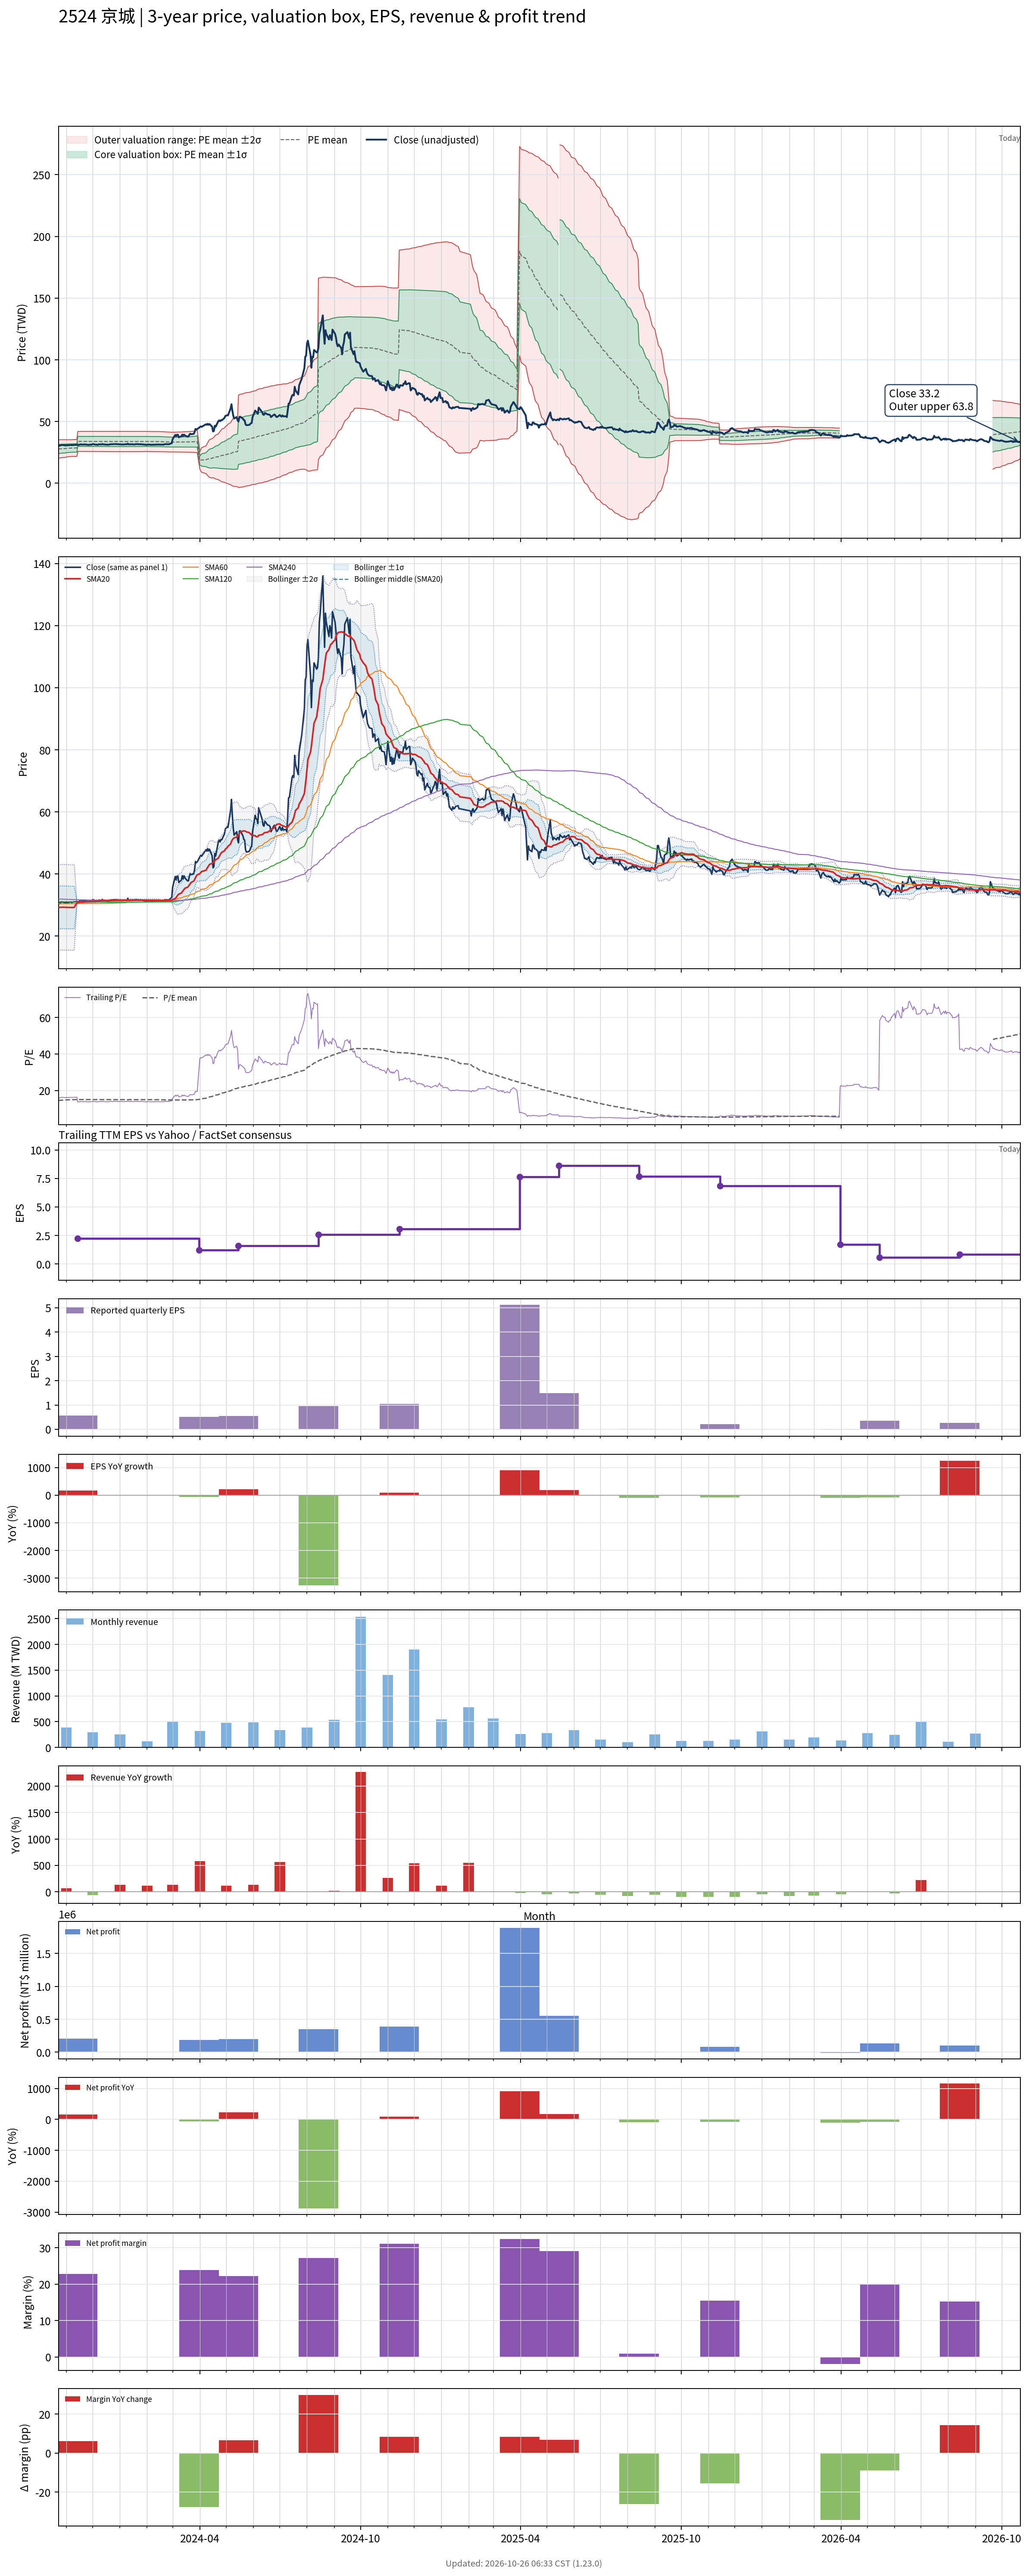

The table this chart was drawn from, first rows:
# chart-version: skill-stock-dynamic-val…
date, close, available_date, period_end, eps, ttm_eps, pe, pe_mean, pe_std, price_m2, price_m1, price_mean, price_p1, price_p2, forward_eps, forward_pe, forward_pe_mean, forward_pe_std, forward_price_m2, forward_price_m1, forward_price_mean, forward_price_p1, forward_price_p2, sma20
2023-10-23, 31, 2023-08-14, 2023-06-30, -0.03, 1.9, 16.32, 14.61, 1.967, 20.27, 24.01, 27.75, 31.49, 35.23, , , , , , , , , , 29.23
2023-10-24, 30.4, 2023-08-14, 2023-06-30, -0.03, 1.9, 16, 14.64, 1.954, 20.39, 24.1, 27.82, 31.53, 35.24, , , , , , , , , , 29.23
2023-10-25, 30.55, 2023-08-14, 2023-06-30, -0.03, 1.9, 16.08, 14.68, 1.94, 20.51, 24.2, 27.89, 31.57, 35.26, , , , , , , , , , 29.24
2023-10-26, 30.9, 2023-08-14, 2023-06-30, -0.03, 1.9, 16.26, 14.71, 1.927, 20.64, 24.3, 27.96, 31.62, 35.28, , , , , , , , , , 29.25
2023-10-27, 31, 2023-08-14, 2023-06-30, -0.03, 1.9, 16.32, 14.75, 1.912, 20.76, 24.4, 28.03, 31.66, 35.3, , , , , , , , , , 29.26
2023-10-30, 30.8, 2023-08-14, 2023-06-30, -0.03, 1.9, 16.21, 14.79, 1.896, 20.9, 24.5, 28.1, 31.7, 35.3, , , , , , , , , , 29.27
2023-10-31, 30.55, 2023-08-14, 2023-06-30, -0.03, 1.9, 16.08, 14.83, 1.874, 21.05, 24.61, 28.17, 31.74, 35.3, , , , , , , , , , 29.24
2023-11-01, 31, 2023-08-14, 2023-06-30, -0.03, 1.9, 16.32, 14.87, 1.858, 21.19, 24.72, 28.25, 31.78, 35.31, , , , , , , , , , 29.24
2023-11-02, 30.65, 2023-08-14, 2023-06-30, -0.03, 1.9, 16.13, 14.91, 1.834, 21.35, 24.84, 28.32, 31.81, 35.29, , , , , , , , , , 29.23
2023-11-03, 30.8, 2023-08-14, 2023-06-30, -0.03, 1.9, 16.21, 14.94, 1.811, 21.51, 24.95, 28.4, 31.84, 35.28, , , , , , , , , , 29.21
2023-11-06, 31, 2023-08-14, 2023-06-30, -0.03, 1.9, 16.32, 14.98, 1.788, 21.68, 25.07, 28.47, 31.87, 35.27, , , , , , , , , , 29.2
2023-11-07, 30.8, 2023-08-14, 2023-06-30, -0.03, 1.9, 16.21, 15.01, 1.788, 21.71, 25.11, 28.51, 31.91, 35.3, , , , , , , , , , 29.19
2023-11-08, 30.9, 2023-08-14, 2023-06-30, -0.03, 1.9, 16.26, 15.02, 1.791, 21.73, 25.14, 28.54, 31.94, 35.34, , , , , , , , , , 29.2
2023-11-09, 31, 2023-08-14, 2023-06-30, -0.03, 1.9, 16.32, 15.04, 1.794, 21.75, 25.16, 28.57, 31.98, 35.39, , , , , , , , , , 29.21
2023-11-10, 31, 2023-08-14, 2023-06-30, -0.03, 1.9, 16.32, 15.05, 1.796, 21.78, 25.19, 28.6, 32.02, 35.43, , , , , , , , , , 29.22
2023-11-13, 31.1, 2023-08-14, 2023-06-30, -0.03, 1.9, 16.37, 15.07, 1.797, 21.81, 25.23, 28.64, 32.06, 35.47, , , , , , , , , , 30.77
2023-11-14, 31, 2023-11-14, 2023-09-30, 0.56, 2.25, 13.78, 15.07, 1.8, 25.81, 29.86, 33.91, 37.96, 42.01, , , , , , , , , , 30.8
2023-11-15, 31.1, 2023-11-14, 2023-09-30, 0.56, 2.25, 13.82, 15.07, 1.801, 25.8, 29.85, 33.9, 37.95, 42.01, , , , , , , , , , 30.83
2023-11-16, 31.2, 2023-11-14, 2023-09-30, 0.56, 2.25, 13.87, 15.07, 1.802, 25.79, 29.84, 33.9, 37.95, 42.01, , , , , , , , , , 30.88
2023-11-17, 31.5, 2023-11-14, 2023-09-30, 0.56, 2.25, 14, 15.07, 1.803, 25.79, 29.84, 33.9, 37.95, 42.01, , , , , , , , , , 30.91
2023-11-20, 31.3, 2023-11-14, 2023-09-30, 0.56, 2.25, 13.91, 15.06, 1.803, 25.78, 29.84, 33.9, 37.95, 42.01, , , , , , , , , , 30.93
2023-11-21, 31.5, 2023-11-14, 2023-09-30, 0.56, 2.25, 14, 15.06, 1.803, 25.78, 29.84, 33.9, 37.95, 42.01, , , , , , , , , , 30.98
2023-11-22, 31.35, 2023-11-14, 2023-09-30, 0.56, 2.25, 13.93, 15.06, 1.804, 25.78, 29.83, 33.89, 37.95, 42.01, , , , , , , , , , 31.02
2023-11-23, 31.5, 2023-11-14, 2023-09-30, 0.56, 2.25, 14, 15.06, 1.804, 25.77, 29.83, 33.89, 37.95, 42.01, , , , , , , , , , 31.05
2023-11-24, 31.25, 2023-11-14, 2023-09-30, 0.56, 2.25, 13.89, 15.06, 1.805, 25.77, 29.83, 33.89, 37.95, 42.01, , , , , , , , , , 31.07
2023-11-27, 31.1, 2023-11-14, 2023-09-30, 0.56, 2.25, 13.82, 15.06, 1.807, 25.75, 29.82, 33.88, 37.95, 42.01, , , , , , , , , , 31.08
2023-11-28, 31.4, 2023-11-14, 2023-09-30, 0.56, 2.25, 13.96, 15.06, 1.807, 25.75, 29.81, 33.88, 37.94, 42.01, , , , , , , , , , 31.12
2023-11-29, 31.25, 2023-11-14, 2023-09-30, 0.56, 2.25, 13.89, 15.06, 1.808, 25.74, 29.81, 33.88, 37.94, 42.01, , , , , , , , , , 31.14
2023-11-30, 31.3, 2023-11-14, 2023-09-30, 0.56, 2.25, 13.91, 15.05, 1.809, 25.73, 29.8, 33.87, 37.94, 42.01, , , , , , , , , , 31.17
2023-12-01, 31.75, 2023-11-14, 2023-09-30, 0.56, 2.25, 14.11, 15.06, 1.808, 25.74, 29.81, 33.87, 37.94, 42.01, , , , , , , , , , 31.21
2023-12-04, 31.35, 2023-11-14, 2023-09-30, 0.56, 2.25, 13.93, 15.05, 1.809, 25.73, 29.8, 33.87, 37.94, 42.01, , , , , , , , , , 31.23
2023-12-05, 31.35, 2023-11-14, 2023-09-30, 0.56, 2.25, 13.93, 15.05, 1.81, 25.72, 29.79, 33.87, 37.94, 42.01, , , , , , , , , , 31.26
2023-12-06, 31.2, 2023-11-14, 2023-09-30, 0.56, 2.25, 13.87, 15.05, 1.812, 25.71, 29.78, 33.86, 37.94, 42.01, , , , , , , , , , 31.27
2023-12-07, 31.15, 2023-11-14, 2023-09-30, 0.56, 2.25, 13.84, 15.05, 1.814, 25.69, 29.77, 33.85, 37.93, 42.01, , , , , , , , , , 31.28
2023-12-08, 31.6, 2023-11-14, 2023-09-30, 0.56, 2.25, 14.04, 15.05, 1.813, 25.69, 29.77, 33.85, 37.93, 42.01, , , , , , , , , , 31.31
2023-12-11, 31.4, 2023-11-14, 2023-09-30, 0.56, 2.25, 13.96, 15.05, 1.814, 25.69, 29.77, 33.85, 37.93, 42.02, , , , , , , , , , 31.33
2023-12-12, 31.8, 2023-11-14, 2023-09-30, 0.56, 2.25, 14.13, 15.05, 1.814, 25.69, 29.77, 33.85, 37.93, 42.02, , , , , , , , , , 31.37
2023-12-13, 31.45, 2023-11-14, 2023-09-30, 0.56, 2.25, 13.98, 15.04, 1.814, 25.69, 29.77, 33.85, 37.93, 42.02, , , , , , , , , , 31.39
2023-12-14, 31.5, 2023-11-14, 2023-09-30, 0.56, 2.25, 14, 15.04, 1.816, 25.67, 29.76, 33.84, 37.93, 42.01, , , , , , , , , , 31.4
2023-12-15, 31.35, 2023-11-14, 2023-09-30, 0.56, 2.25, 13.93, 15.04, 1.817, 25.66, 29.75, 33.84, 37.93, 42.01, , , , , , , , , , 31.39
2023-12-18, 31.3, 2023-11-14, 2023-09-30, 0.56, 2.25, 13.91, 15.03, 1.819, 25.64, 29.74, 33.83, 37.92, 42.01, , , , , , , , , , 31.39
2023-12-19, 31.2, 2023-11-14, 2023-09-30, 0.56, 2.25, 13.87, 15.03, 1.821, 25.62, 29.72, 33.82, 37.92, 42.01, , , , , , , , , , 31.38
2023-12-20, 31.4, 2023-11-14, 2023-09-30, 0.56, 2.25, 13.96, 15.03, 1.822, 25.61, 29.71, 33.81, 37.91, 42.02, , , , , , , , , , 31.38
2023-12-21, 31.6, 2023-11-14, 2023-09-30, 0.56, 2.25, 14.04, 15.03, 1.823, 25.61, 29.71, 33.81, 37.91, 42.02, , , , , , , , , , 31.39
2023-12-22, 31.6, 2023-11-14, 2023-09-30, 0.56, 2.25, 14.04, 15.03, 1.824, 25.6, 29.71, 33.81, 37.91, 42.02, , , , , , , , , , 31.4
2023-12-25, 31.7, 2023-11-14, 2023-09-30, 0.56, 2.25, 14.09, 15.03, 1.824, 25.6, 29.7, 33.81, 37.91, 42.02, , , , , , , , , , 31.43
2023-12-26, 31.7, 2023-11-14, 2023-09-30, 0.56, 2.25, 14.09, 15.03, 1.824, 25.6, 29.7, 33.81, 37.91, 42.02, , , , , , , , , , 31.45
2023-12-27, 31.7, 2023-11-14, 2023-09-30, 0.56, 2.25, 14.09, 15.03, 1.824, 25.6, 29.71, 33.81, 37.91, 42.02, , , , , , , , , , 31.47
2023-12-28, 31.7, 2023-11-14, 2023-09-30, 0.56, 2.25, 14.09, 15.03, 1.824, 25.6, 29.7, 33.81, 37.91, 42.02, , , , , , , , , , 31.49
2023-12-29, 31.65, 2023-11-14, 2023-09-30, 0.56, 2.25, 14.07, 15.03, 1.823, 25.6, 29.71, 33.81, 37.91, 42.01, , , , , , , , , , 31.48
2024-01-02, 31.5, 2023-11-14, 2023-09-30, 0.56, 2.25, 14, 15.03, 1.824, 25.6, 29.7, 33.81, 37.91, 42.02, , , , , , , , , , 31.49
2024-01-03, 31.45, 2023-11-14, 2023-09-30, 0.56, 2.25, 13.98, 15.03, 1.824, 25.6, 29.7, 33.81, 37.91, 42.01, , , , , , , , , , 31.5
2024-01-04, 31.4, 2023-11-14, 2023-09-30, 0.56, 2.25, 13.96, 15.02, 1.825, 25.59, 29.7, 33.8, 37.91, 42.02, , , , , , , , , , 31.51
2024-01-05, 31.45, 2023-11-14, 2023-09-30, 0.56, 2.25, 13.98, 15.02, 1.825, 25.59, 29.7, 33.8, 37.91, 42.02, , , , , , , , , , 31.52
2024-01-08, 31.6, 2023-11-14, 2023-09-30, 0.56, 2.25, 14.04, 15.02, 1.825, 25.59, 29.7, 33.8, 37.91, 42.02, , , , , , , , , , 31.52
2024-01-09, 31.5, 2023-11-14, 2023-09-30, 0.56, 2.25, 14, 15.02, 1.825, 25.59, 29.7, 33.8, 37.91, 42.02, , , , , , , , , , 31.53
2024-01-10, 32.15, 2023-11-14, 2023-09-30, 0.56, 2.25, 14.29, 15.03, 1.824, 25.6, 29.7, 33.81, 37.91, 42.02, , , , , , , , , , 31.55
2024-01-11, 31.5, 2023-11-14, 2023-09-30, 0.56, 2.25, 14, 15.03, 1.824, 25.6, 29.71, 33.81, 37.91, 42.02, , , , , , , , , , 31.55
2024-01-12, 31.5, 2023-11-14, 2023-09-30, 0.56, 2.25, 14, 15.03, 1.823, 25.61, 29.71, 33.81, 37.91, 42.01, , , , , , , , , , 31.55
... 670 more rows
